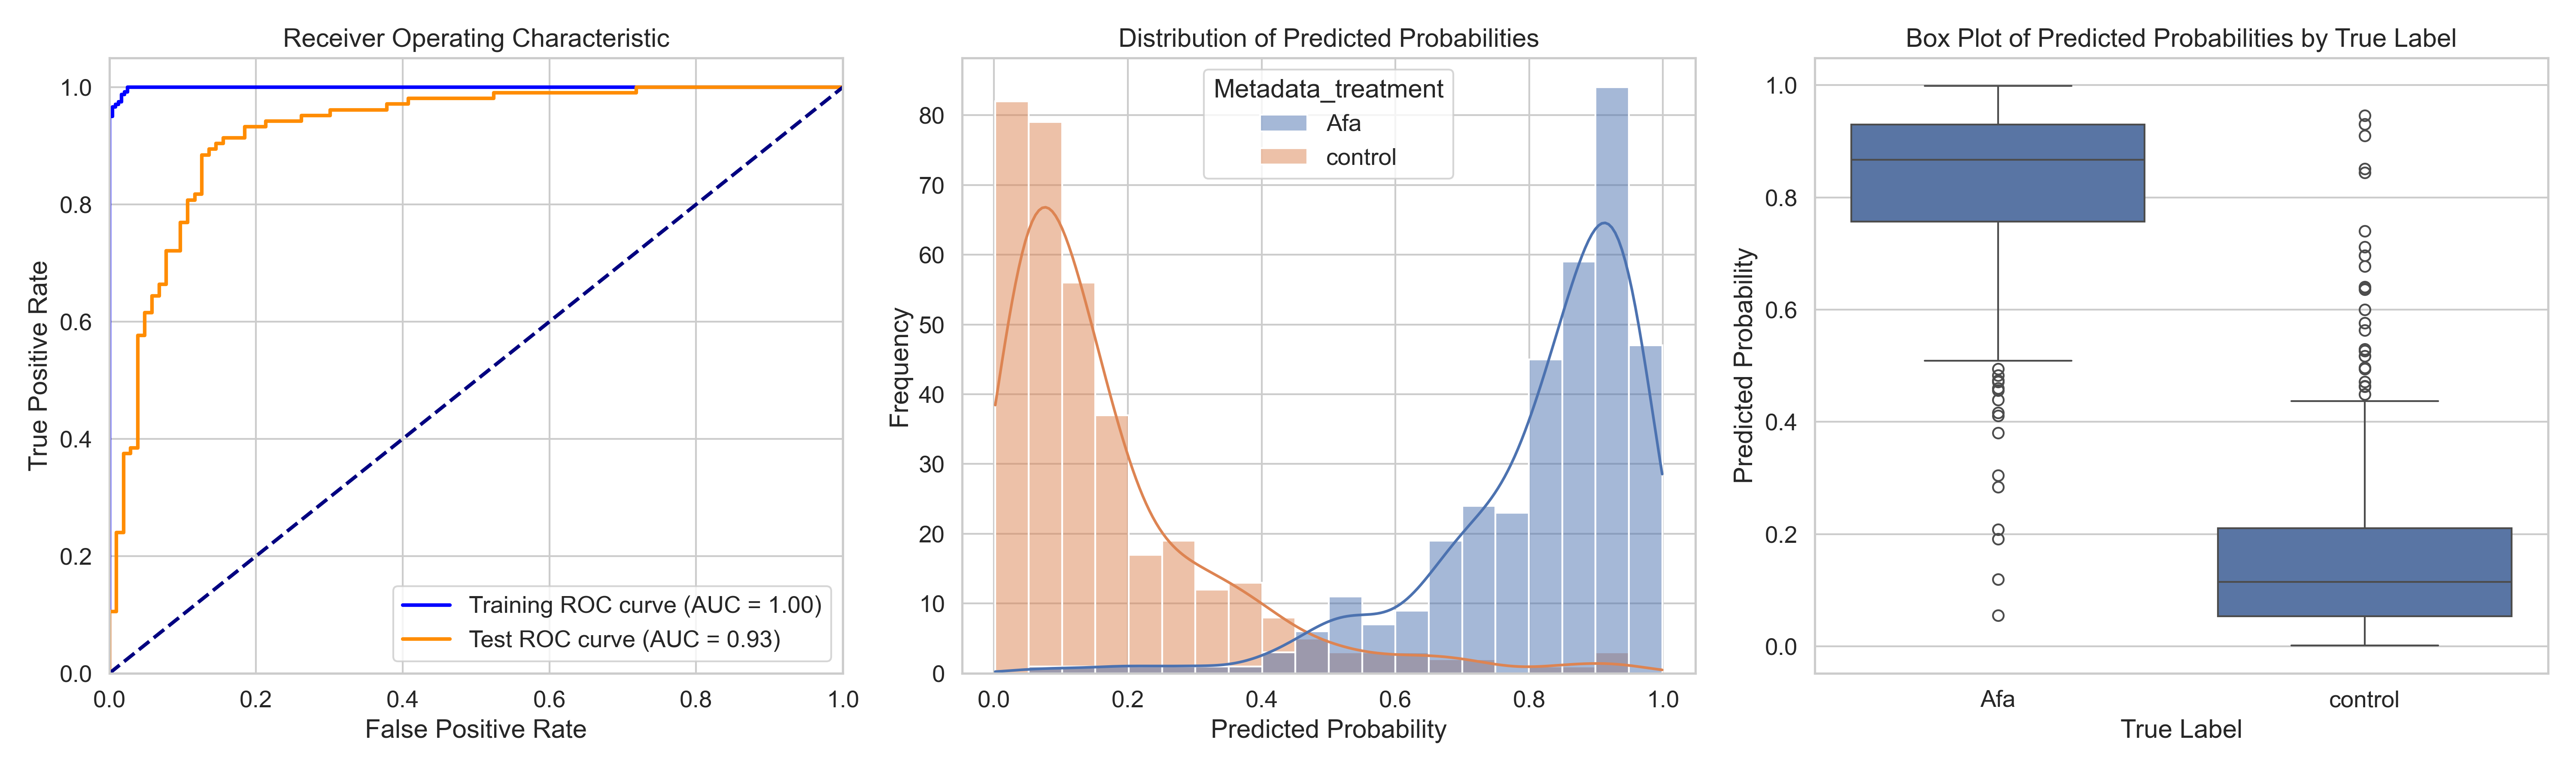

Data behind this chart, as committed beside it:
ObjectNumber, Metadata_site, Metadata_concentration, Metadata_hour, Metadata_treatment, Predicted_Probability, Is_Test, S
1, 0, 22, 2, Afa, 0.8961, False, 0.7271
2, 0, 22, 2, Afa, 0.5237, True, 0.3548
3, 0, 22, 2, Afa, 0.8623, False, 0.6934
4, 0, 22, 2, Afa, 0.8511, False, 0.6822
5, 0, 22, 2, Afa, 0.841, False, 0.672
6, 0, 22, 2, Afa, 0.9594, False, 0.7904
7, 0, 22, 2, Afa, 0.7702, False, 0.6012
8, 0, 22, 2, Afa, 0.7998, False, 0.6308
9, 0, 22, 2, Afa, 0.9307, True, 0.7618
10, 0, 22, 2, Afa, 0.8376, False, 0.6686
11, 0, 22, 2, Afa, 0.9719, False, 0.8029
12, 0, 22, 2, Afa, 0.6681, True, 0.4992
13, 0, 22, 2, Afa, 0.7118, False, 0.5428
14, 0, 22, 2, Afa, 0.9069, True, 0.7379
15, 0, 22, 2, Afa, 0.2087, True, 0.0397
16, 0, 22, 2, Afa, 0.9323, False, 0.7633
17, 0, 22, 2, Afa, 0.9786, False, 0.8096
18, 0, 22, 2, Afa, 0.8072, False, 0.6383
19, 0, 22, 2, Afa, 0.7719, False, 0.603
20, 0, 22, 2, Afa, 0.9004, False, 0.7314
21, 0, 22, 2, Afa, 0.8279, True, 0.6589
22, 0, 22, 2, Afa, 0.9989, True, 0.8299
23, 0, 22, 2, Afa, 0.9176, False, 0.7487
24, 0, 22, 2, Afa, 0.9826, False, 0.8136
25, 0, 22, 2, Afa, 0.9634, False, 0.7945
26, 0, 22, 2, Afa, 0.9533, False, 0.7843
27, 0, 22, 2, Afa, 0.8974, False, 0.7285
1, 1, 22, 2, Afa, 0.8512, True, 0.6823
2, 1, 22, 2, Afa, 0.8884, False, 0.7195
3, 1, 22, 2, Afa, 0.8239, False, 0.6549
4, 1, 22, 2, Afa, 0.8648, False, 0.6959
5, 1, 22, 2, Afa, 0.4397, False, 0.2707
6, 1, 22, 2, Afa, 0.8421, True, 0.6732
7, 1, 22, 2, Afa, 0.7211, False, 0.5521
8, 1, 22, 2, Afa, 0.9761, True, 0.8072
9, 1, 22, 2, Afa, 0.9201, False, 0.7511
10, 1, 22, 2, Afa, 0.7004, True, 0.5315
11, 1, 22, 2, Afa, 0.8881, False, 0.7192
12, 1, 22, 2, Afa, 0.919, False, 0.75
13, 1, 22, 2, Afa, 0.8848, False, 0.7158
1, 10, 22, 2, Afa, 0.8381, True, 0.6691
2, 10, 22, 2, Afa, 0.9663, False, 0.7974
3, 10, 22, 2, Afa, 0.9845, False, 0.8156
4, 10, 22, 2, Afa, 0.6755, True, 0.5065
5, 10, 22, 2, Afa, 0.9702, False, 0.8012
6, 10, 22, 2, Afa, 0.7825, False, 0.6135
7, 10, 22, 2, Afa, 0.9661, False, 0.7971
8, 10, 22, 2, Afa, 0.9092, True, 0.7403
9, 10, 22, 2, Afa, 0.9379, True, 0.7689
10, 10, 22, 2, Afa, 0.5783, True, 0.4093
11, 10, 22, 2, Afa, 0.9873, True, 0.8183
12, 10, 22, 2, Afa, 0.7747, False, 0.6057
13, 10, 22, 2, Afa, 0.9033, True, 0.7344
14, 10, 22, 2, Afa, 0.05553, True, -0.1134
15, 10, 22, 2, Afa, 0.5775, True, 0.4086
16, 10, 22, 2, Afa, 0.9287, False, 0.7597
17, 10, 22, 2, Afa, 0.8901, False, 0.7211
18, 10, 22, 2, Afa, 0.882, False, 0.713
19, 10, 22, 2, Afa, 0.9439, True, 0.775
20, 10, 22, 2, Afa, 0.6543, False, 0.4854
... 630 more rows
